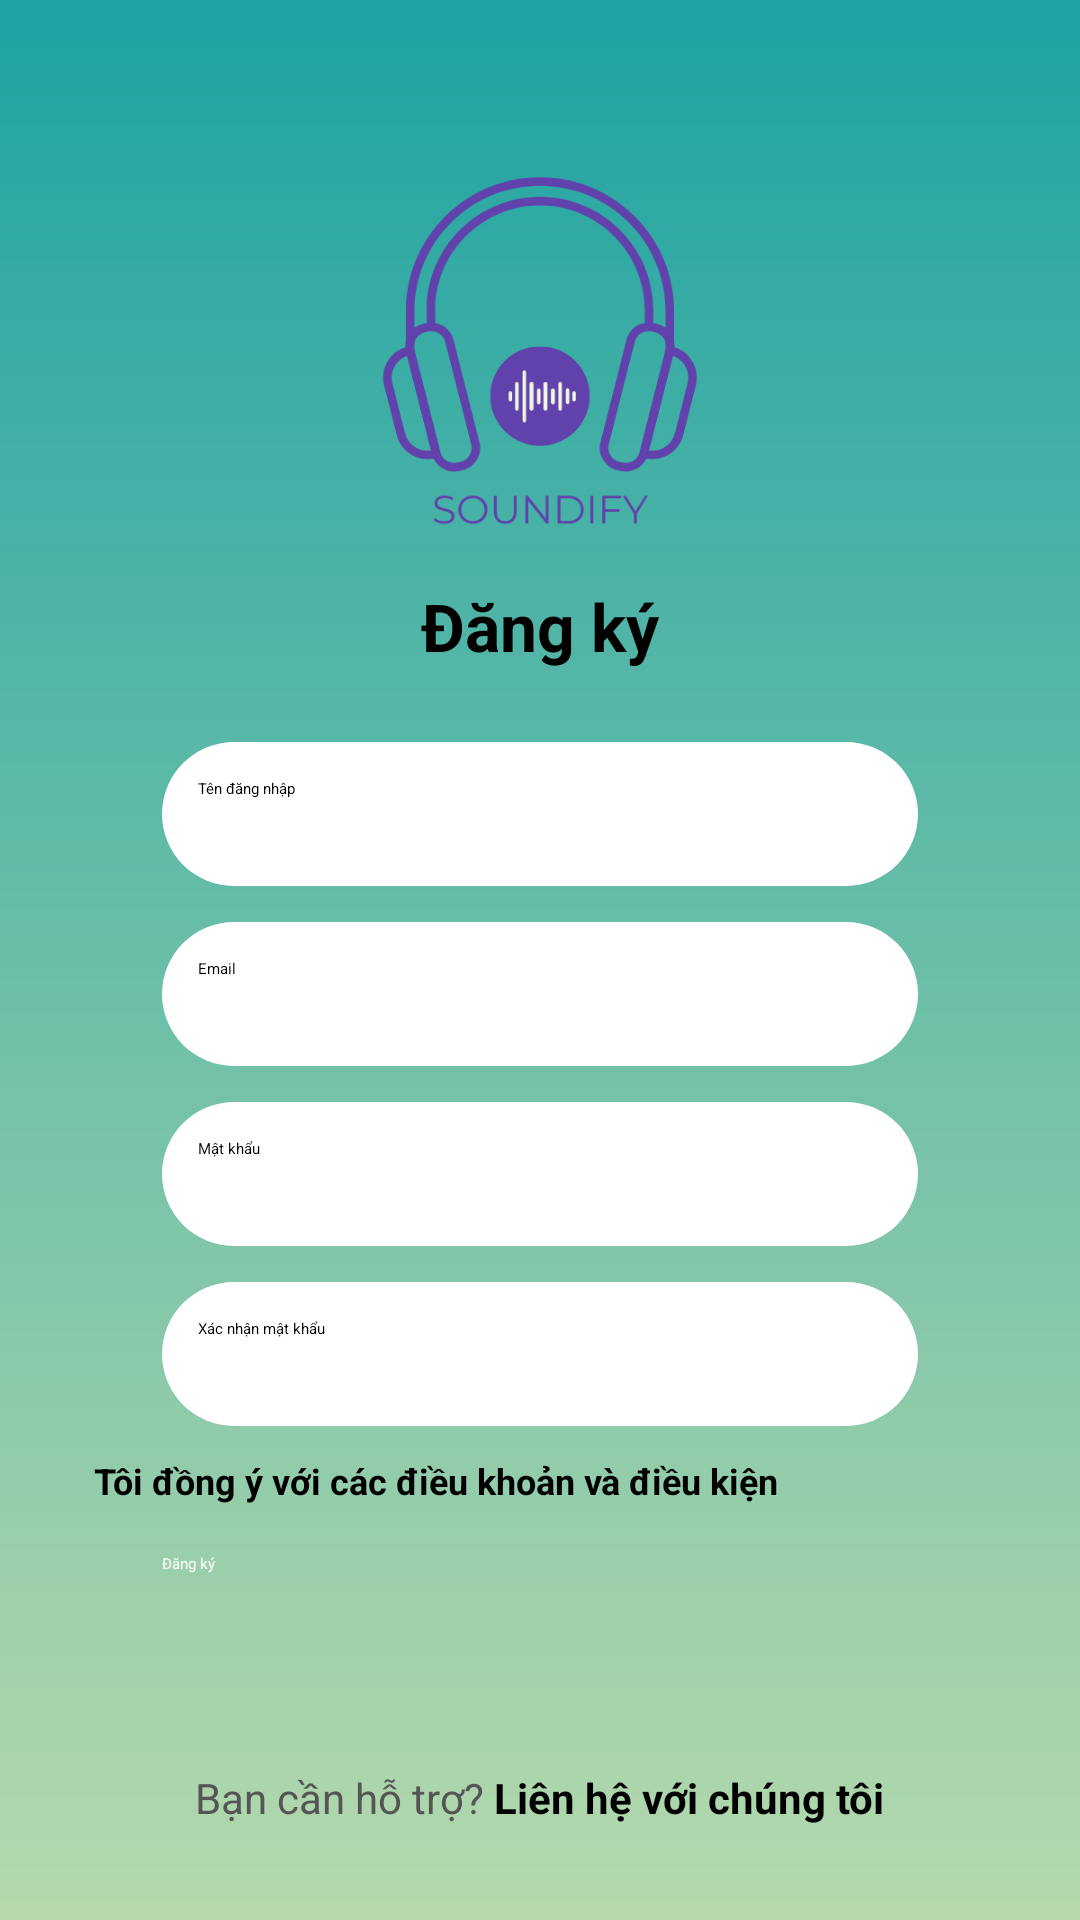

Layout XML and referenced resources for this Android screen:
<!-- AndroidManifest.xml: application theme Theme.DemoApp -->
<!-- res/layout/activity_register.xml -->
<?xml version="1.0" encoding="utf-8"?>
<ScrollView xmlns:android="http://schemas.android.com/apk/res/android"
    android:layout_width="match_parent"
    android:layout_height="match_parent"
    xmlns:app="http://schemas.android.com/apk/res-auto"
    android:background="@drawable/bg_gradient">

    <LinearLayout
        android:layout_width="match_parent"
        android:layout_height="wrap_content"
        android:gravity="center_horizontal"
        android:orientation="vertical"
        android:paddingLeft="30dp"
        android:paddingTop="10dp"
        android:paddingEnd="30dp"
        android:paddingRight="30dp"
        android:paddingBottom="30dp">

        <ImageView
            android:id="@+id/btnBack"
            android:layout_width="24dp"
            android:layout_height="24dp"
            android:layout_gravity="start"
            android:contentDescription="@null"
            android:src="@drawable/back" />


        <ImageView
            android:id="@+id/logo"
            android:layout_width="180dp"
            android:layout_height="150dp"
            android:layout_marginTop="10dp"
            android:contentDescription="@null"
            android:src="@drawable/logo" />

        
        <TextView
            android:layout_width="wrap_content"
            android:layout_height="wrap_content"
            android:text="Đăng ký"
            android:textColor="@android:color/black"
            android:textSize="22sp"
            android:textStyle="bold" />

        
        <EditText
            android:id="@+id/etUsername"
            android:layout_width="match_parent"
            android:layout_height="48dp"
            android:layout_marginTop="24dp"
            android:layout_marginRight="24dp"
            android:layout_marginLeft="24dp"
            android:background="@drawable/bg_searchview"
            android:hint="Tên đăng nhập"
            android:inputType="textPersonName"
            android:padding="12dp" />

        
        <EditText
            android:id="@+id/etEmail"
            android:layout_width="match_parent"
            android:layout_height="48dp"
            android:layout_marginTop="12dp"
            android:layout_marginRight="24dp"
            android:layout_marginLeft="24dp"
            android:background="@drawable/bg_searchview"
            android:hint="Email"
            android:inputType="textEmailAddress"
            android:padding="12dp" />

        
        <EditText
            android:id="@+id/etPassword"
            android:layout_width="match_parent"
            android:layout_height="48dp"
            android:layout_marginTop="12dp"
            android:layout_marginRight="24dp"
            android:layout_marginLeft="24dp"
            android:background="@drawable/bg_searchview"
            android:hint="Mật khẩu"
            android:inputType="textEmailAddress"
            android:padding="12dp" />

        
        <EditText
            android:id="@+id/etConfirmPassword"
            android:layout_width="match_parent"
            android:layout_height="48dp"
            android:layout_marginTop="12dp"
            android:layout_marginRight="24dp"
            android:layout_marginLeft="24dp"
            android:background="@drawable/bg_searchview"
            android:hint="Xác nhận mật khẩu"
            android:inputType="textEmailAddress"
            android:padding="12dp" />

        <CheckBox
            android:id="@+id/chkTerms"
            android:layout_width="297dp"
            android:layout_height="wrap_content"
            android:layout_marginTop="10dp"
            android:text="Tôi đồng ý với các điều khoản và điều kiện"
            android:textSize="12sp"
            android:textStyle="bold"
            app:layout_constraintEnd_toEndOf="parent"
            app:layout_constraintHorizontal_bias="0.5"
            app:layout_constraintStart_toStartOf="parent"
            app:layout_constraintTop_toBottomOf="@+id/edtConfirm" />

        
        <Button
            android:id="@+id/btnRegister"
            android:layout_width="match_parent"
            android:layout_height="48dp"
            android:layout_marginTop="16dp"
            android:layout_marginRight="24dp"
            android:layout_marginLeft="24dp"
            android:backgroundTint="#4CAF50"
            android:text="Đăng ký"
            android:textAllCaps="false"
            android:textColor="@android:color/white" />


        
        <LinearLayout
            android:layout_width="wrap_content"
            android:layout_height="wrap_content"
            android:layout_marginTop="24dp"
            android:orientation="horizontal">

            <TextView
                android:layout_width="wrap_content"
                android:layout_height="wrap_content"
                android:text="Bạn cần hỗ trợ? "
                android:textColor="#555"
                android:textSize="14sp" />

            <TextView
                android:id="@+id/tvContact"
                android:layout_width="wrap_content"
                android:layout_height="wrap_content"
                android:text="Liên hệ với chúng tôi"
                android:textColor="#000"
                android:textSize="14sp"
                android:textStyle="bold" />
        </LinearLayout>

    </LinearLayout>
</ScrollView>
<!-- resources referenced by this layout -->
<resources>
  <!-- drawable bg_gradient (drawable) -->
  <?xml version="1.0" encoding="utf-8"?>
  <shape xmlns:android="http://schemas.android.com/apk/res/android"
      android:shape="rectangle">
  
      <gradient
          android:startColor="#1EA3A3"
          android:endColor="#B6D9AD"
          android:angle="270"/>
  
  </shape>
  <!-- drawable bg_searchview (drawable) -->
  <?xml version="1.0" encoding="utf-8"?>
  <shape xmlns:android="http://schemas.android.com/apk/res/android"
      android:shape="rectangle">
      <solid android:color="#FFFFFFFF"/>
      <corners android:radius="24dp"/>
  </shape>
  <!-- drawable logo: png bitmap (drawable, 16905 bytes) -->
</resources>
